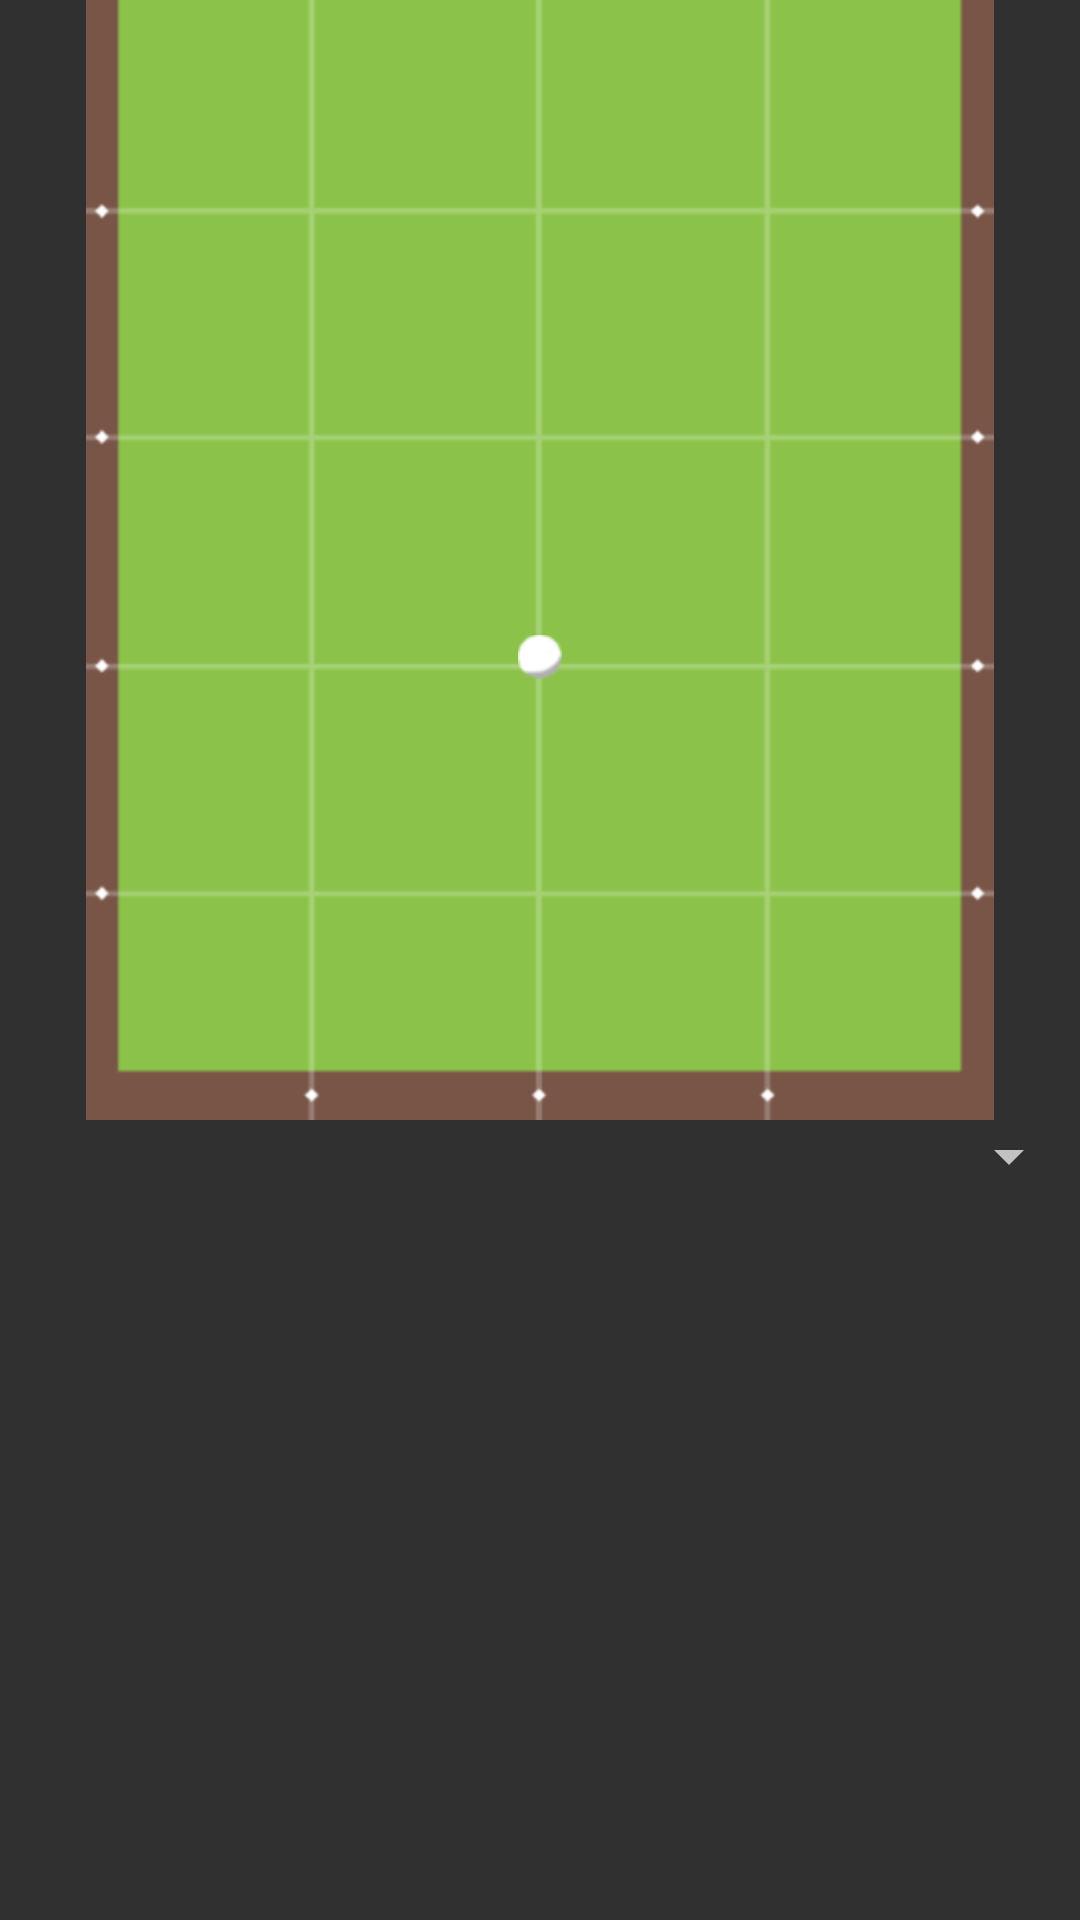

Here is an Android app screen rendered from its layout file. Give the layout XML and the strings, colors and styles it references.
<!-- AndroidManifest.xml: application theme PoolBreak.Theme -->
<!-- res/layout/activity_main.xml -->
<RelativeLayout xmlns:android="http://schemas.android.com/apk/res/android"
    xmlns:tools="http://schemas.android.com/tools" android:layout_width="match_parent"
    android:layout_height="match_parent" android:paddingLeft="@dimen/activity_horizontal_margin"
    android:paddingRight="@dimen/activity_horizontal_margin"
    android:paddingTop="@dimen/activity_vertical_margin"
    android:paddingBottom="@dimen/activity_vertical_margin" tools:context=".MainActivity">

    <LinearLayout
        android:layout_width="fill_parent"
        android:layout_height="wrap_content"
        android:orientation="vertical"
        android:id="@+id/linearLayout">

        <RelativeLayout
            android:id="@+id/setup_layout"
            android:layout_width="fill_parent"
            android:layout_height="fill_parent">

            <ImageView
                android:id="@+id/image_table"
                android:layout_width="wrap_content"
                android:layout_height="wrap_content"
                android:layout_centerHorizontal="true"
                android:src="@drawable/pool_table"/>

            <ImageView
                android:id="@+id/cue_ball"
                android:layout_width="wrap_content"
                android:layout_height="wrap_content"
                android:src="@drawable/cue_ball"
                android:layout_centerVertical="true"
                android:layout_centerHorizontal="true"
                android:paddingTop="65dp"/>

        </RelativeLayout>

        <Spinner
            android:layout_width="fill_parent"
            android:layout_height="wrap_content"
            android:paddingTop="5dp"
            android:id="@+id/size_spinner"
            />

    </LinearLayout>


</RelativeLayout>
<!-- resources referenced by this layout -->
<resources>
  <!-- drawable cue_ball: png bitmap (drawable-hdpi, 791 bytes) -->
  <!-- drawable pool_table: png bitmap (drawable-hdpi, 9027 bytes) -->
  <style name="PoolBreak.Theme" parent="Theme.AppCompat">
          <item name="colorPrimary">@color/material_green_500</item>
          <item name="colorPrimaryDark">@color/material_green_600</item>
          <item name="android:textColorPrimary">@color/white</item>
      </style>
  <item name="material_green_500" type="color">#4CAF50</item>
  <item name="material_green_600" type="color">#43A047</item>
  <item name="white" type="color">#FFF</item>
</resources>
